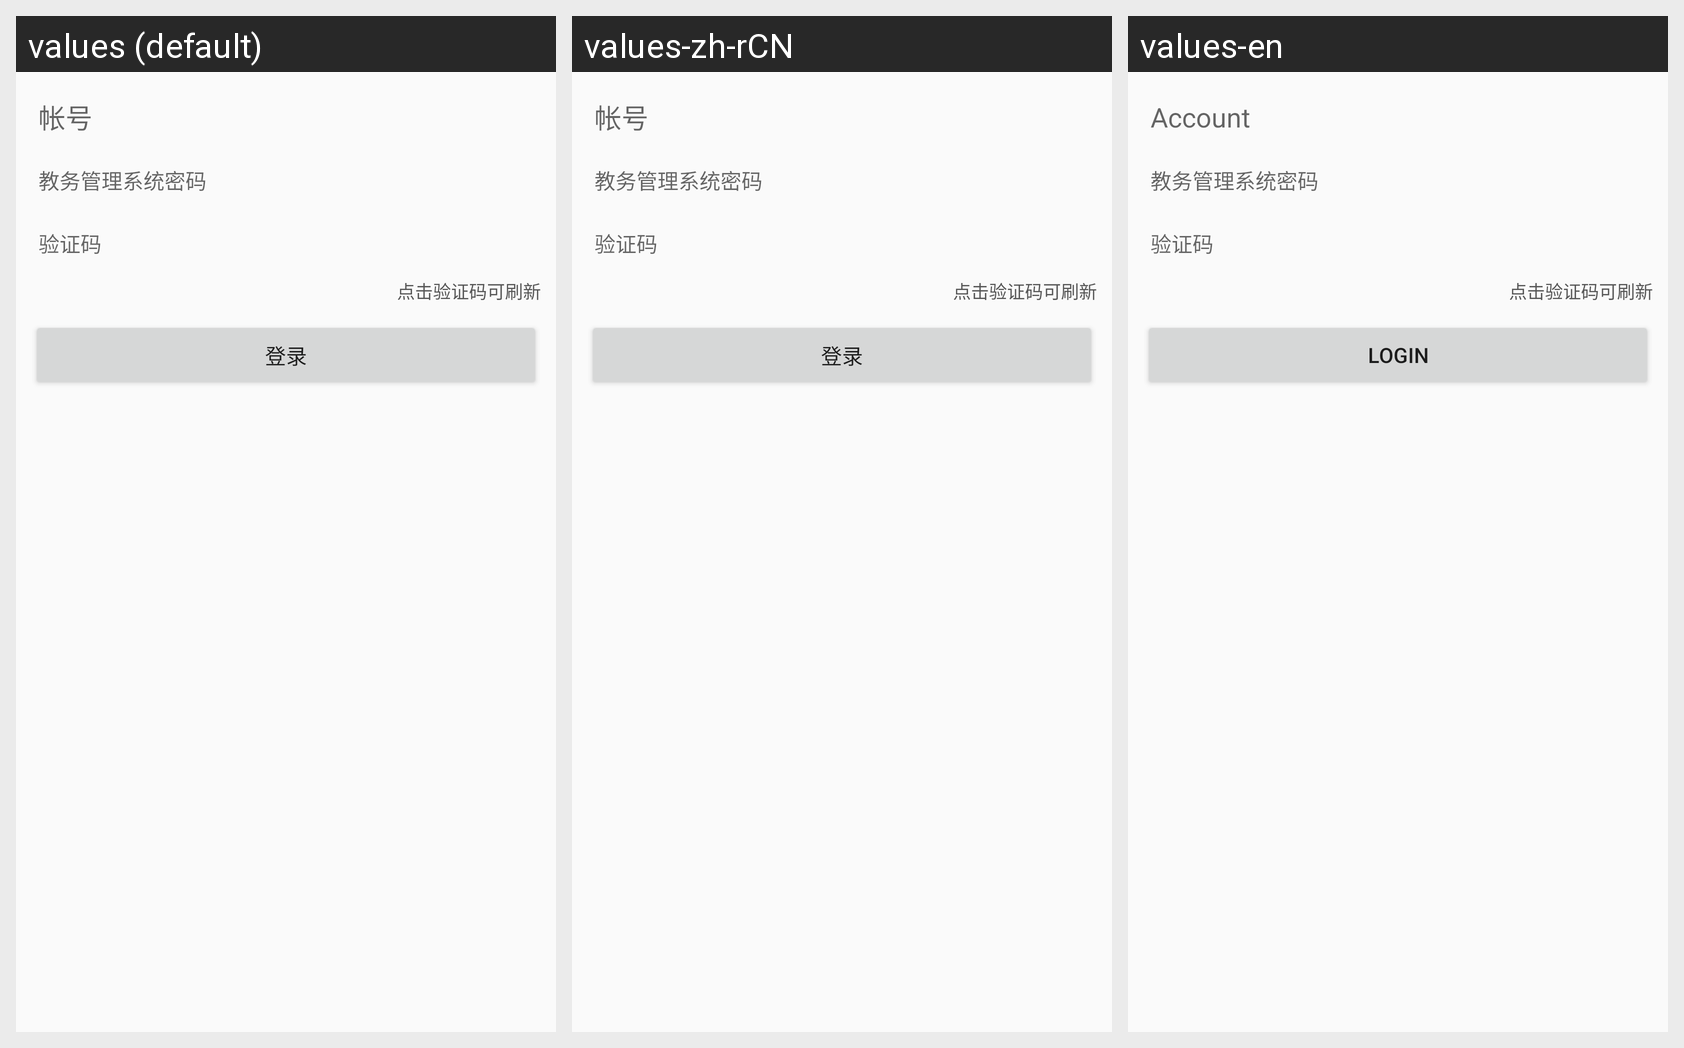

Strings drawn on this Android screen and how each of the app's shown locales translates them:
Android screen res/layout/layout_sign_education.xml rendered under 3 locales, left to right: values (default), values-zh-rCN, values-en. Device: Nexus 5 (rendered at 1080×1920; each locale shown at half size, 540×960, under a caption strip naming it); theme AppTheme.
Strings drawn on this screen, with the default value and each locale's value (text and hints the layout hard-codes, and strings that could not be matched under every locale, appear in the picture but are not listed):

input_account
  values: 帐号
  values-zh-rCN: 帐号
  values-en: Account

sign
  values: 登录
  values-zh-rCN: 登录
  values-en: Login
